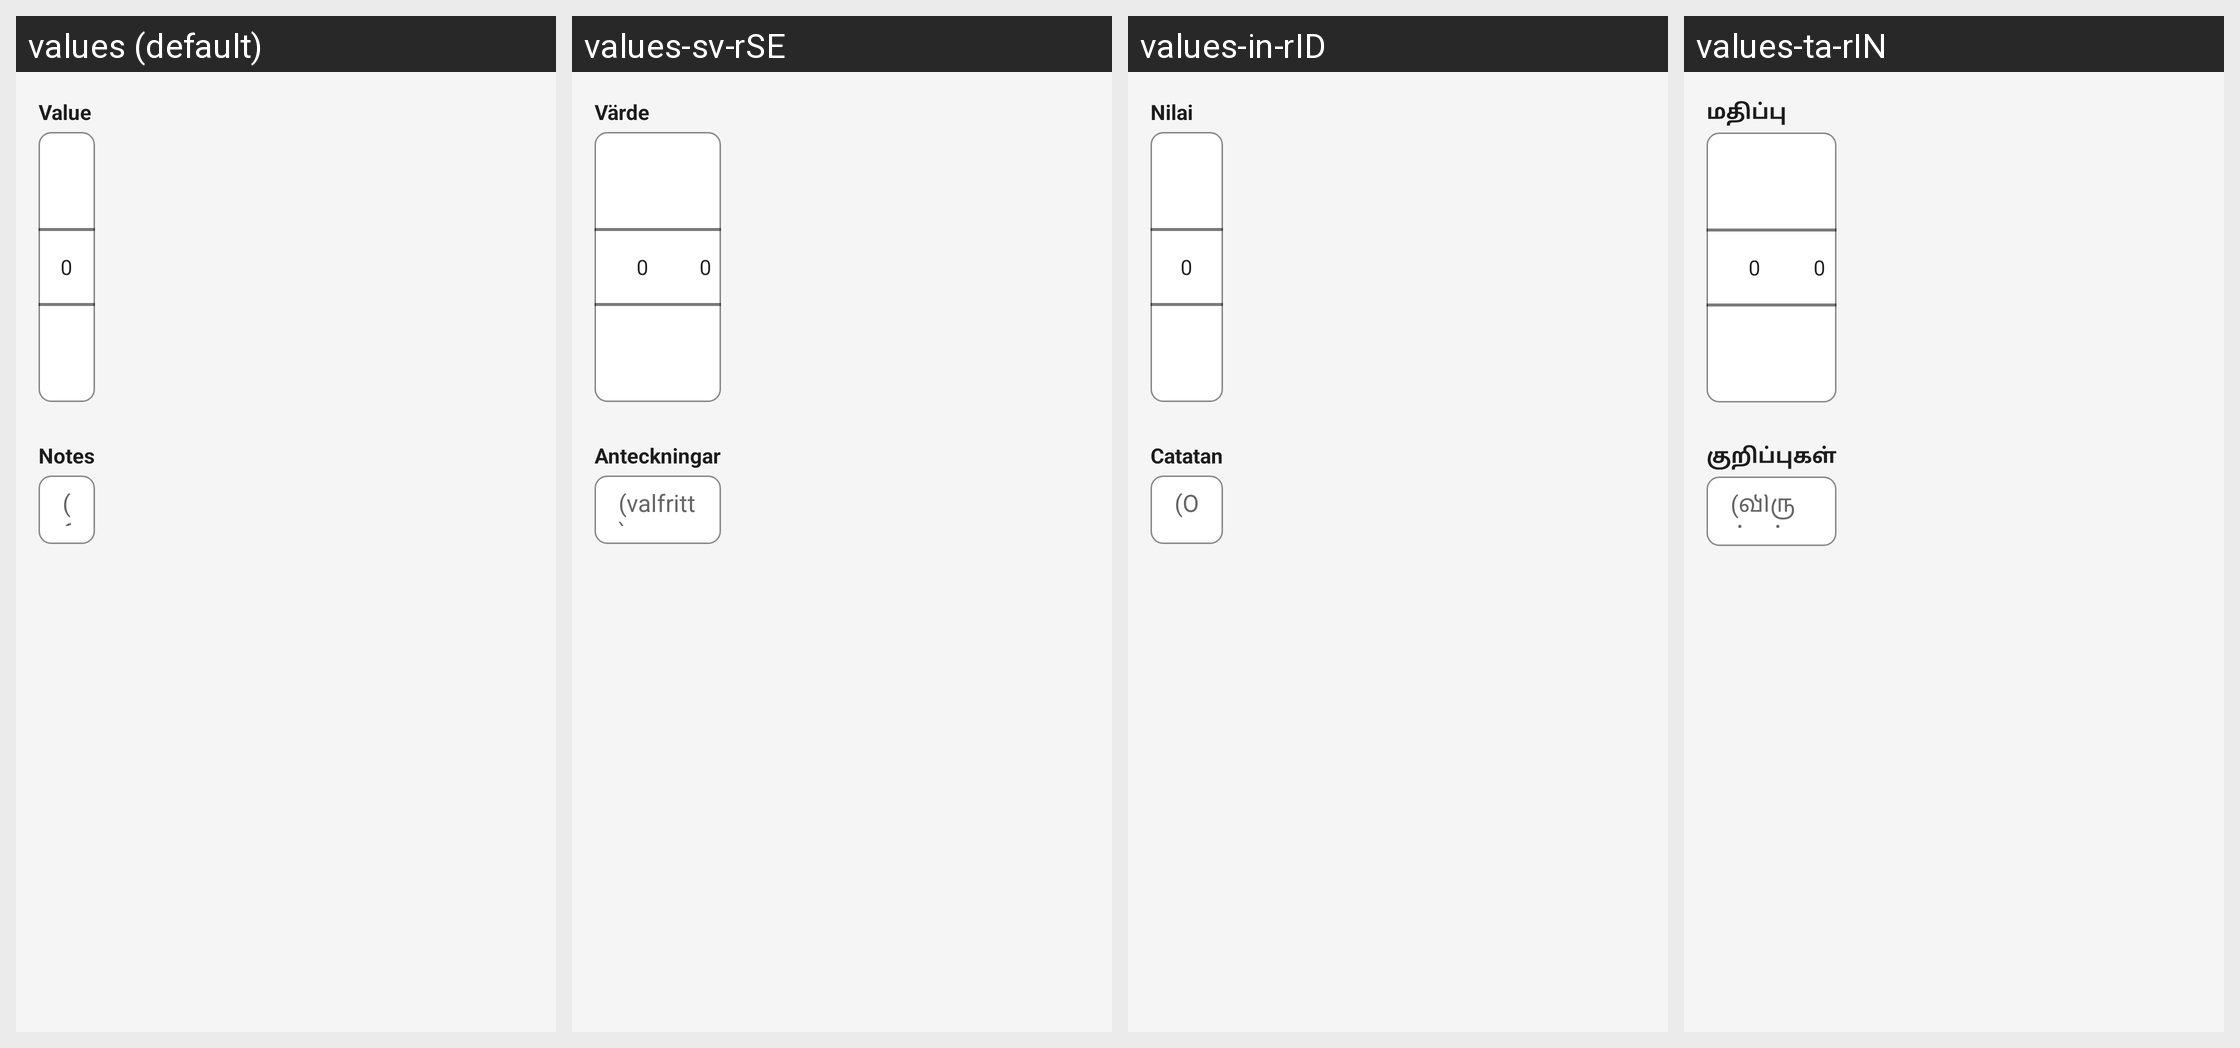

The same Android screen rendered under several of its app's locales, left to right. List the strings drawn on it with the default value and each locale's translation.
Android screen res/layout/number_picker_dialog.xml rendered under 4 locales, left to right: values (default), values-sv-rSE, values-in-rID, values-ta-rIN. Device: Nexus 5 (rendered at 1080×1920; each locale shown at half size, 540×960, under a caption strip naming it); theme AppBaseTheme.
Other locales in the repository, not shown: values-af-rZA, values-ar-rSA, values-bg-rBG, values-ca-rES, values-cs-rCZ, values-da-rDK, values-de-rDE, values-el-rGR, values-eo-rUY, values-es-rES, values-eu-rES, values-fa-rIR, values-fi-rFI, values-fr-rFR, values-hi-rIN, values-hr-rHR, values-hu-rHU, values-hy-rAM, values-is-rIS, values-it-rIT, values-iw-rIL, values-ja-rJP, values-ka-rGE, values-ko-rKR, values-ml-rIN, values-nl-rNL, values-no-rNO, values-pl-rPL, values-pt-rBR, values-pt-rPT, values-ro-rRO, values-ru-rRU, values-sk-rSK, values-sl-rSI, values-sr-rCS, values-sr-rSP, values-te-rIN, values-tr-rTR, values-uk-rUA, values-vi-rVN, values-zh-rCN, values-zh-rTW.
Strings drawn on this screen, with the default value and each locale's value (text and hints the layout hard-codes, and strings that could not be matched under every locale, appear in the picture but are not listed):

value
  values: Value
  values-sv-rSE: Värde
  values-in-rID: Nilai
  values-ta-rIN: மதிப்பு

notes
  values: Notes
  values-sv-rSE: Anteckningar
  values-in-rID: Catatan
  values-ta-rIN: குறிப்புகள்

example_notes
  values: (Optional)
  values-sv-rSE: (valfritt)
  values-in-rID: (Opsional)
  values-ta-rIN: (விருப்பத்தேர்வு)
